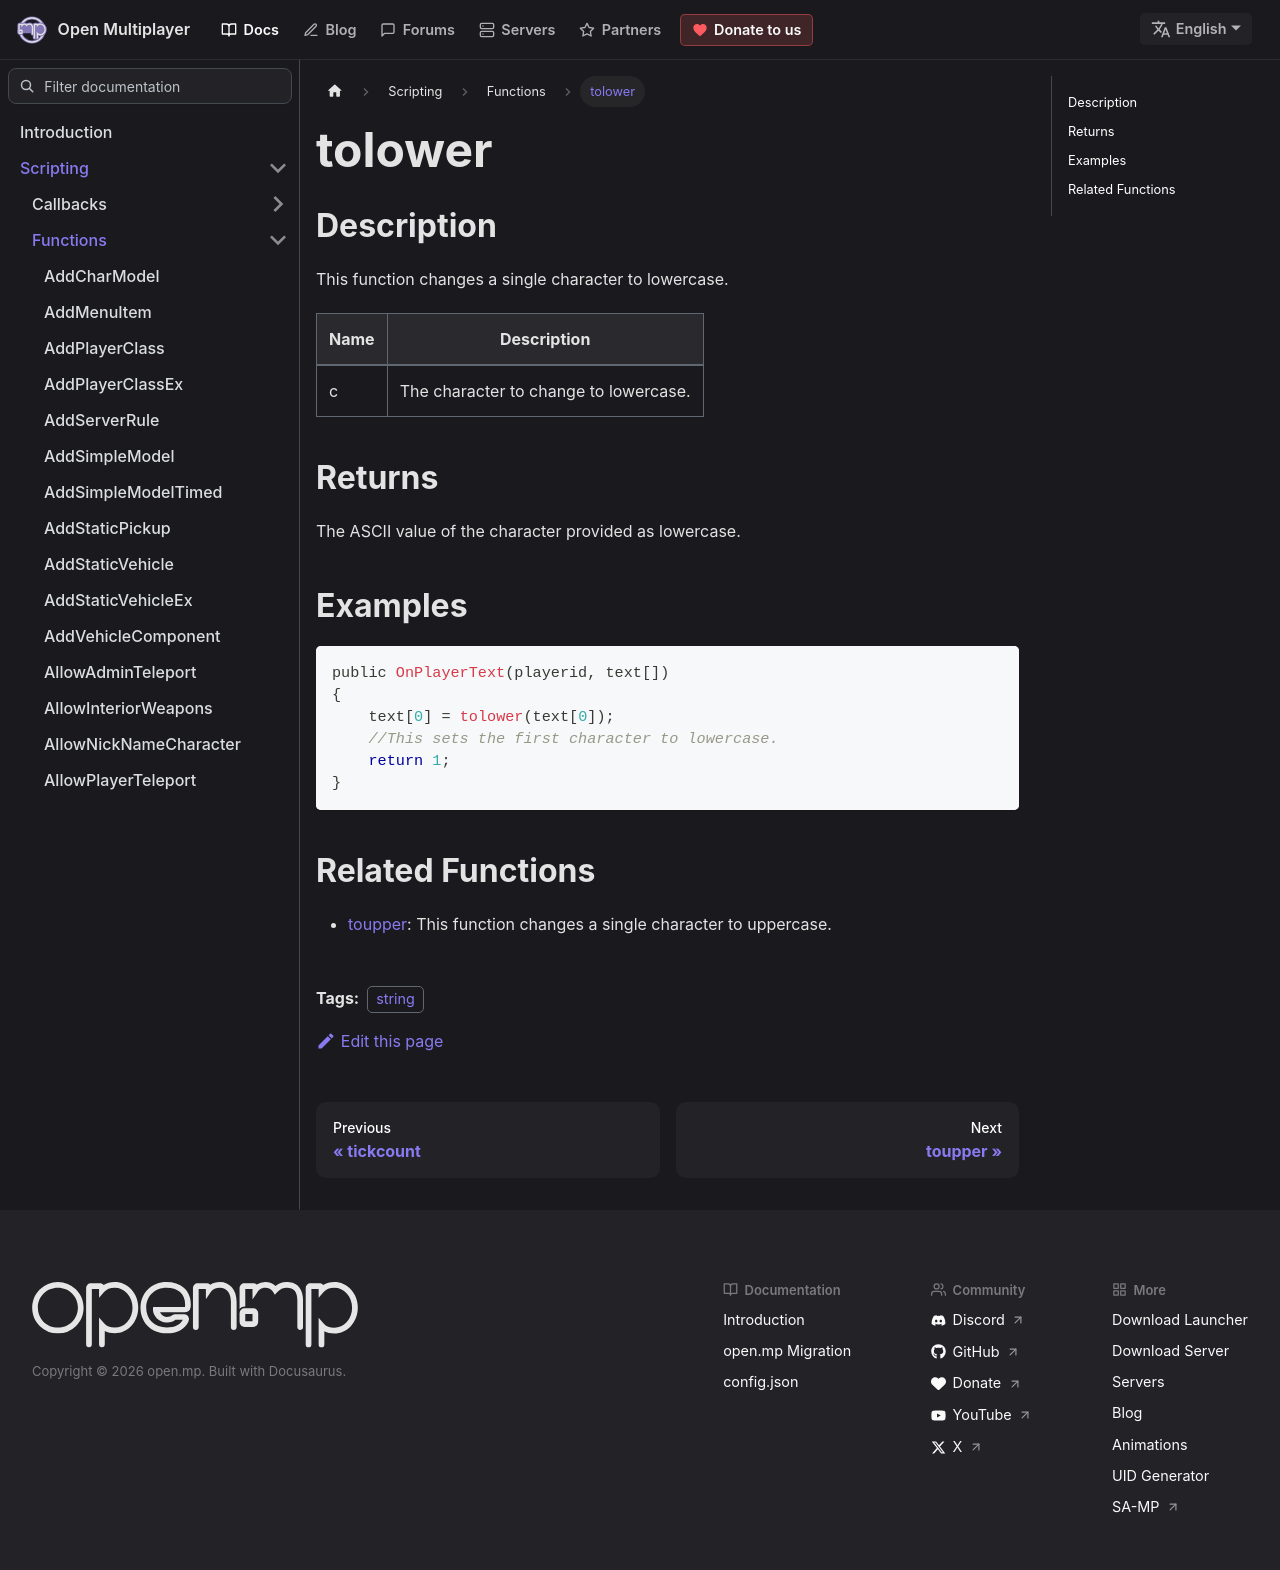

repository: openmultiplayer/web · page: docs/scripting/functions/tolower.html · generator: docusaurus

---
title: tolower
sidebar_label: tolower
description: This function changes a single character to lowercase.
tags: ["string"]
---

## Description

This function changes a single character to lowercase.

| Name | Description                           |
| ---- | ------------------------------------- |
| c    | The character to change to lowercase. |

## Returns

The ASCII value of the character provided as lowercase.

## Examples

```c
public OnPlayerText(playerid, text[])
{
    text[0] = tolower(text[0]);
    //This sets the first character to lowercase.
    return 1;
}
```

## Related Functions

- [toupper](toupper): This function changes a single character to uppercase.
